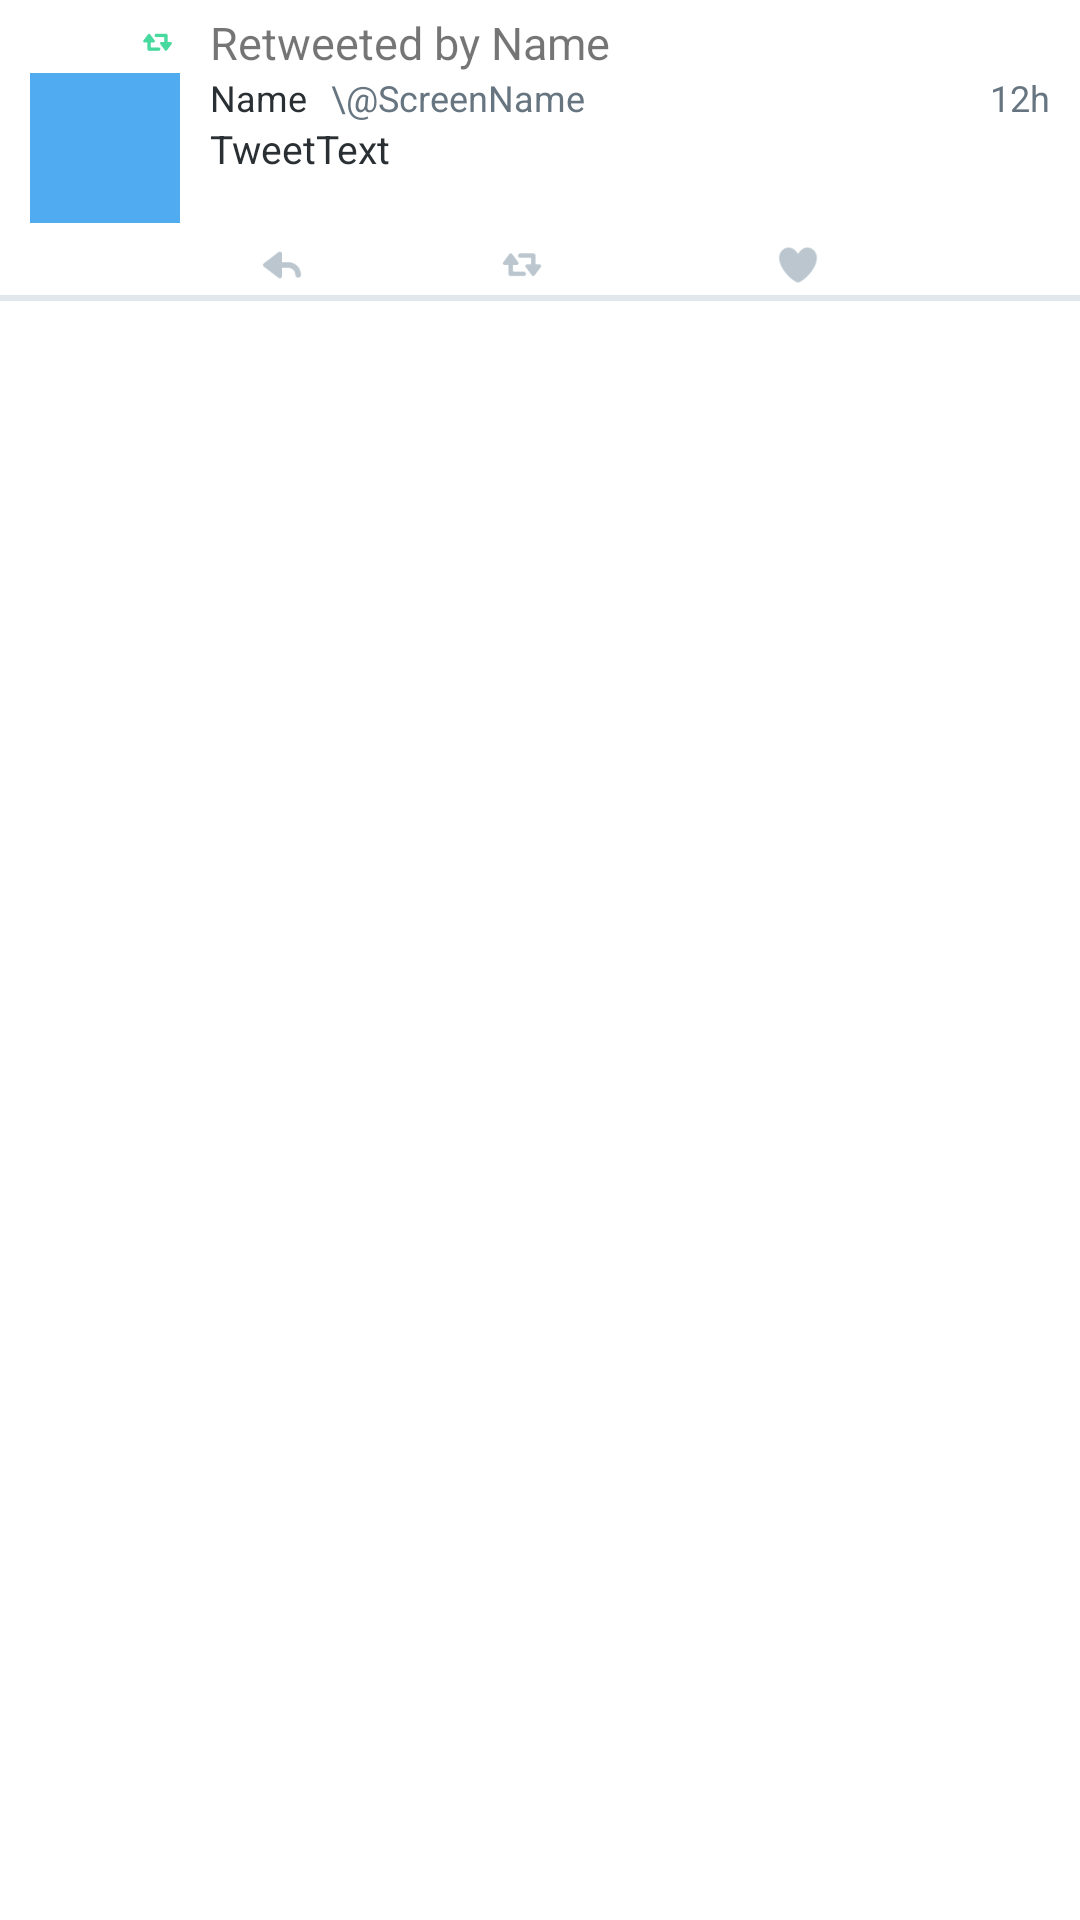

This screen was rendered from an Android layout file. Write that file and the resources it references.
<!-- AndroidManifest.xml: application theme AppTheme -->
<!-- res/layout/view_tweet.xml -->
<?xml version="1.0" encoding="utf-8"?>
<LinearLayout xmlns:android="http://schemas.android.com/apk/res/android"
    android:layout_width="match_parent" android:layout_height="wrap_content"
    android:orientation="vertical">

    <RelativeLayout
        android:layout_width="match_parent"
        android:layout_height="wrap_content"
        android:layout_gravity="center"
        android:paddingTop="4dp"
        android:paddingBottom="4dp"
        android:paddingEnd="10dp"
        android:paddingStart="10dp">

        <ImageView
            android:layout_width="50dp"
            android:layout_height="50dp"
            android:id="@+id/ivProfile"
            android:contentDescription="profile"
            android:src="@color/TwitterBlue"
            android:layout_below="@+id/ivRetweetSign"
            android:layout_alignParentLeft="true"
            android:layout_alignParentStart="true"
            android:layout_marginRight="10dp" />

        <ImageView
            android:layout_width="15sp"
            android:layout_height="15sp"
            android:scaleType="centerInside"
            android:textAppearance="?android:attr/textAppearanceSmall"
            android:visibility="visible"
            android:id="@+id/ivRetweetSign"
            android:layout_alignParentTop="true"
            android:src="@drawable/retweeted"
            android:layout_alignRight="@+id/ivProfile"
            android:layout_alignEnd="@+id/ivProfile"
            android:layout_alignBottom="@+id/tvRetweet" />

        <RelativeLayout
            android:layout_width="match_parent"
            android:layout_height="wrap_content"
            android:id="@+id/relativeLayout"
            android:layout_below="@+id/tvRetweet"
            android:layout_toRightOf="@+id/ivProfile"
            android:layout_toEndOf="@+id/ivProfile">

            <TextView
                android:layout_width="wrap_content"
                android:layout_height="wrap_content"
                android:textAppearance="?android:attr/textAppearanceMedium"
                android:text="Name"
                android:id="@+id/tvName"
                android:textColor="@color/TweetName"
                android:layout_alignParentTop="true"
                android:layout_alignParentLeft="true"
                android:layout_alignParentStart="true"
                android:textSize="12sp" />

            <TextView
                android:layout_width="wrap_content"
                android:layout_height="wrap_content"
                android:textAppearance="?android:attr/textAppearanceMedium"
                android:text="\@ScreenName"
                android:textColor="@color/TweetScreenName"
                android:id="@+id/tvScreenName"
                android:layout_alignParentTop="true"
                android:layout_toRightOf="@+id/tvName"
                android:layout_toEndOf="@+id/tvName"
                android:layout_marginLeft="8dp"
                android:layout_marginStart="8dp"
                android:textSize="12sp" />
            <TextView
                android:layout_width="wrap_content"
                android:layout_height="wrap_content"
                android:textAppearance="?android:attr/textAppearanceMedium"
                android:text="12h"
                android:textColor="@color/TweetScreenName"
                android:id="@+id/tvTimeSince"
                android:textSize="12sp"
                android:layout_alignParentTop="true"
                android:layout_alignParentRight="true"
                android:layout_alignParentEnd="true" />

            <TextView
                android:layout_width="wrap_content"
                android:layout_height="wrap_content"
                android:textAppearance="?android:attr/textAppearanceMedium"
                android:text="TweetText"
                android:textColor="@color/TweetName"
                android:id="@+id/tvTweetText"
                android:autoLink="all"
                android:linksClickable="true"
                android:layout_below="@+id/tvName"
                android:layout_alignParentLeft="true"
                android:layout_alignParentStart="true"
                android:textSize="13sp" />

            <FrameLayout
                android:layout_width="match_parent"
                android:layout_height="wrap_content"
                android:id="@+id/flContent"
                android:layout_below="@+id/tvTweetText"
                android:layout_alignParentLeft="true"
                android:layout_alignParentStart="true"/>

        </RelativeLayout>

        <TextView
            android:layout_width="wrap_content"
            android:layout_height="wrap_content"
            android:textAppearance="?android:attr/textAppearanceSmall"
            android:text="Retweeted by Name"
            android:textSize="15sp"
            android:id="@+id/tvRetweet"
            android:visibility="visible"
            android:layout_alignParentTop="true"
            android:layout_alignLeft="@+id/relativeLayout"
            android:layout_alignStart="@+id/relativeLayout" />

    </RelativeLayout>

    <RelativeLayout
        android:layout_width="match_parent"
        android:layout_height="20dp">

        <ImageButton
            android:layout_width="wrap_content"
            android:layout_height="20dp"
            android:scaleType="fitStart"
            android:id="@+id/ibReply"
            android:src="@drawable/reply"
            android:background="@android:color/transparent"
            android:layout_marginLeft="84dp"
            android:layout_marginStart="84dp"
            android:layout_alignParentTop="true"
            android:layout_alignParentLeft="true"
            android:layout_alignParentStart="true" />

        <ImageButton
            android:layout_width="wrap_content"
            android:layout_height="20dp"
            android:scaleType="fitStart"
            android:id="@+id/ibRetweet"
            android:src="@drawable/retweet"
            android:background="@android:color/transparent"
            android:layout_alignParentTop="true"
            android:layout_centerHorizontal="true" />

        <ImageButton
            android:layout_width="wrap_content"
            android:layout_height="20dp"
            android:scaleType="fitStart"
            android:id="@+id/ibFavorite"
            android:src="@drawable/favorite"
            android:background="@android:color/transparent"
            android:layout_alignParentTop="true"
            android:layout_toRightOf="@+id/ibRetweet"
            android:layout_toEndOf="@+id/ibRetweet"
            android:layout_marginLeft="60dp"
            android:layout_marginStart="60dp" />

    </RelativeLayout>

    <ImageView
        android:layout_width="match_parent"
        android:layout_height="2dp"
        android:background="@color/TwitterLighterGrey"
        android:id="@+id/imageView"
        android:layout_gravity="center_horizontal" />

</LinearLayout>
<!-- resources referenced by this layout -->
<resources>
  <color name="TweetName">#262626</color>
  <color name="TweetScreenName">#a1a1a1</color>
  <color name="TwitterBlue">#1DA1F2</color>
  <color name="TwitterLighterGrey">#e1e8ed</color>
  <!-- drawable favorite: png bitmap (drawable-hdpi, 725 bytes) -->
  <!-- drawable reply: png bitmap (drawable-hdpi, 584 bytes) -->
  <!-- drawable retweet: png bitmap (drawable-hdpi, 521 bytes) -->
  <!-- drawable retweeted: png bitmap (drawable-hdpi, 532 bytes) -->
</resources>
